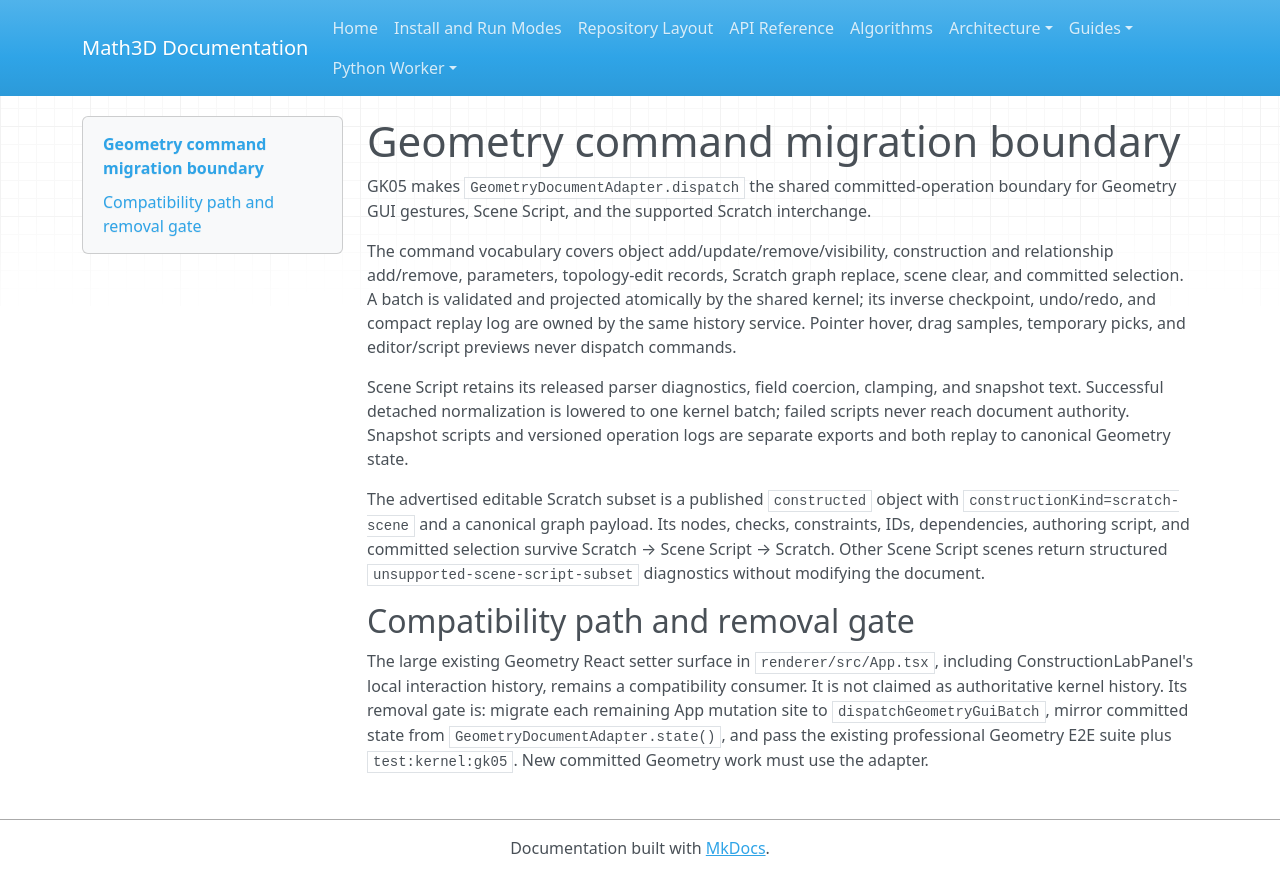

repository: expert10000/Math3D · page: kernel-geometry-command-migration/index.html · generator: mkdocs

# Geometry command migration boundary

GK05 makes `GeometryDocumentAdapter.dispatch` the shared committed-operation boundary
for Geometry GUI gestures, Scene Script, and the supported Scratch interchange.

The command vocabulary covers object add/update/remove/visibility, construction and
relationship add/remove, parameters, topology-edit records, Scratch graph replace,
scene clear, and committed selection. A batch is validated and projected atomically
by the shared kernel; its inverse checkpoint, undo/redo, and compact replay log are
owned by the same history service. Pointer hover, drag samples, temporary picks, and
editor/script previews never dispatch commands.

Scene Script retains its released parser diagnostics, field coercion, clamping, and
snapshot text. Successful detached normalization is lowered to one kernel batch;
failed scripts never reach document authority. Snapshot scripts and versioned
operation logs are separate exports and both replay to canonical Geometry state.

The advertised editable Scratch subset is a published `constructed` object with
`constructionKind=scratch-scene` and a canonical graph payload. Its nodes, checks,
constraints, IDs, dependencies, authoring script, and committed selection survive
Scratch → Scene Script → Scratch. Other Scene Script scenes return structured
`unsupported-scene-script-subset` diagnostics without modifying the document.

## Compatibility path and removal gate

The large existing Geometry React setter surface in `renderer/src/App.tsx`, including
ConstructionLabPanel's local interaction history, remains a compatibility consumer.
It is not claimed as authoritative kernel history. Its removal gate is: migrate each
remaining App mutation site to `dispatchGeometryGuiBatch`, mirror committed state
from `GeometryDocumentAdapter.state()`, and pass the existing professional Geometry
E2E suite plus `test:kernel:gk05`. New committed Geometry work must use the adapter.
